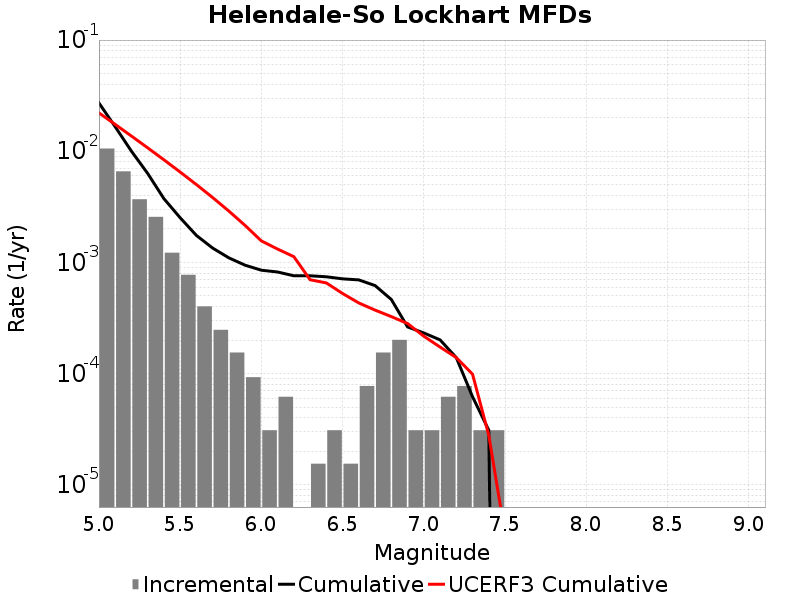

The table this chart was drawn from, first rows:
Magnitude, Incremental Rate, Cumulative Rate, UCERF3 Cumulative Rate
5.05, 0.01057, 0.02718, 0.02214
5.15, 0.006594, 0.01661, 0.01743
5.25, 0.0037, 0.01002, 0.0137
5.35, 0.00257, 0.006316, 0.01073
5.45, 0.001223, 0.003746, 0.008375
5.55, 7.73985E-4, 0.002523, 0.006502
5.65, 4.024722E-4, 0.001749, 0.005015
5.75, 2.476752E-4, 0.001347, 0.003834
5.85, 1.54797E-4, 0.001099, 0.002895
5.95, 9.28782E-5, 9.442617E-4, 0.00215
6.05, 3.09594E-5, 8.513835E-4, 0.001561
6.15, 6.19188E-5, 8.204241E-4, 0.001318
6.25, 0.0, 7.585053E-4, 0.001127
6.35, 1.54797E-5, 7.585053E-4, 6.9882575E-4
6.45, 3.09594E-5, 7.430256E-4, 6.54195E-4
6.55, 1.54797E-5, 7.120662E-4, 5.255322E-4
6.65, 7.73985E-5, 6.965865E-4, 4.3191193E-4
6.75, 1.54797E-4, 6.19188E-4, 3.7265997E-4
6.85, 2.012361E-4, 4.64391E-4, 3.2575848E-4
6.95, 3.09594E-5, 2.6315489E-4, 2.8222278E-4
7.05, 3.09594E-5, 2.321955E-4, 2.1711107E-4
7.15, 6.19188E-5, 2.012361E-4, 1.7346683E-4
7.25, 7.73985E-5, 1.393173E-4, 1.3936833E-4
7.35, 3.09594E-5, 6.19188E-5, 9.882402E-5
7.45, 3.09594E-5, 3.09594E-5, 2.7885553E-5
7.55, 0.0, 0.0, 3.5810947E-6
7.65, 0.0, 0.0, 0.0
7.75, 0.0, 0.0, 0.0
7.85, 0.0, 0.0, 0.0
7.95, 0.0, 0.0, 0.0
8.05, 0.0, 0.0, 0.0
8.15, 0.0, 0.0, 0.0
8.25, 0.0, 0.0, 0.0
8.35, 0.0, 0.0, 0.0
8.45, 0.0, 0.0, 0.0
8.55, 0.0, 0.0, 0.0
8.65, 0.0, 0.0, 0.0
8.75, 0.0, 0.0, 0.0
8.85, 0.0, 0.0, 0.0
8.95, 0.0, 0.0, 0.0
9.05, 0.0, 0.0, 0.0
